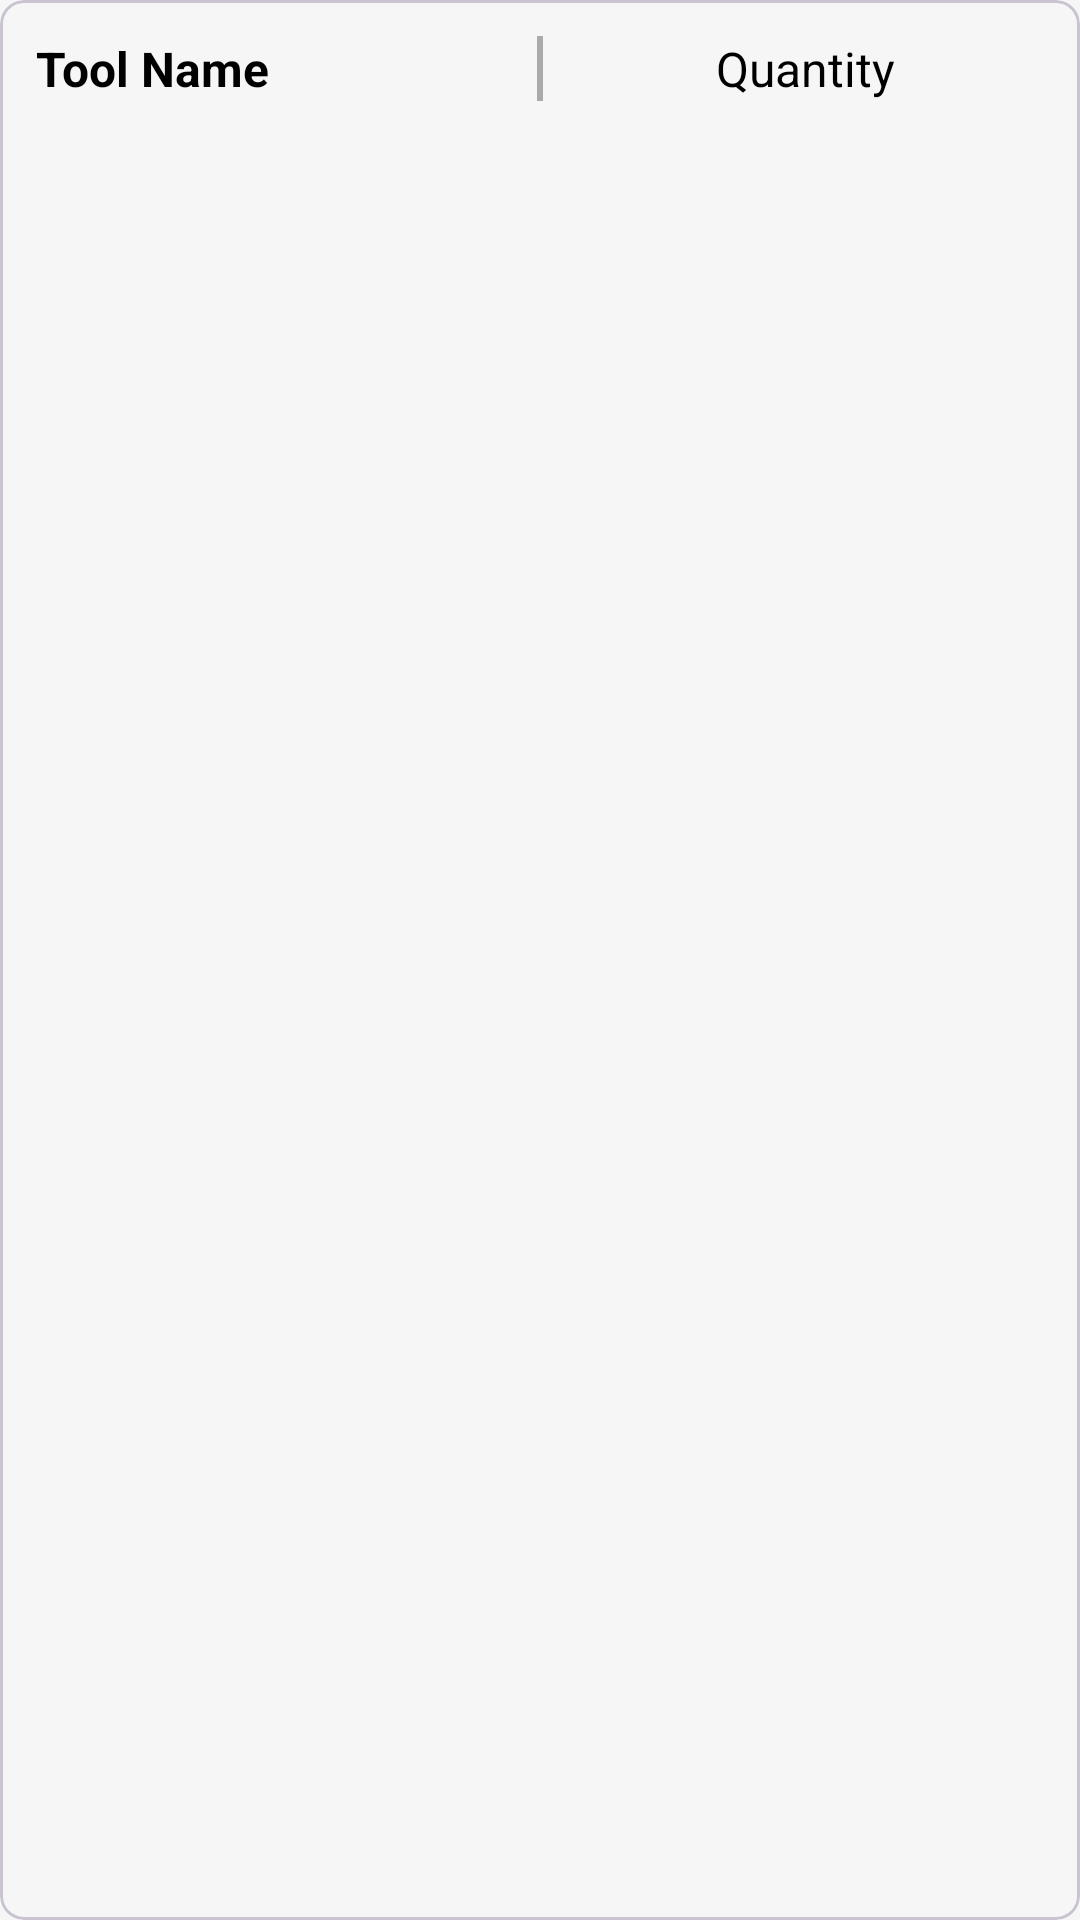

Layout XML and referenced resources for this Android screen:
<!-- AndroidManifest.xml: application theme Theme.RentATool -->
<!-- res/layout/title_rent_tools.xml -->
<?xml version="1.0" encoding="utf-8"?>
<com.google.android.material.card.MaterialCardView
    xmlns:android="http://schemas.android.com/apk/res/android"
    xmlns:app="http://schemas.android.com/apk/res-auto"
    android:layout_width="match_parent"
    android:layout_height="wrap_content"
    android:layout_margin="4dp"
    android:elevation="4dp"

    app:cardBackgroundColor="@color/transparent"
    app:cardCornerRadius="8dp">

    <LinearLayout
        android:layout_width="match_parent"
        android:layout_height="wrap_content"
        android:orientation="horizontal"
        android:padding="12dp"
        android:gravity="center_vertical">

        
        <TextView
            android:id="@+id/toolName"
            android:layout_width="0dp"
            android:layout_height="wrap_content"
            android:layout_weight="1"
            android:text="Tool Name"
            android:textSize="16sp"
            android:textStyle="bold"
            android:textColor="@android:color/black"
            android:ellipsize="end"
            android:maxLines="1"/>

        
        <com.google.android.material.divider.MaterialDivider
            android:layout_width="2dp"
            android:layout_height="match_parent"
            android:layout_marginHorizontal="8dp"
            app:dividerColor="@android:color/darker_gray"/>

        
        <TextView
            android:id="@+id/toolQuantity"
            android:layout_width="0dp"
            android:layout_height="wrap_content"
            android:layout_weight="1"
            android:gravity="center"
            android:text="Quantity"
            android:textSize="16sp"
            android:textColor="@android:color/black"
            android:ellipsize="end"
            android:maxLines="1"/>
    </LinearLayout>


</com.google.android.material.card.MaterialCardView>
<!-- resources referenced by this layout -->
<resources>
  <color name="transparent">#00000000</color>
  <style name="Theme.RentATool" parent="Base.Theme.RentATool" />
  <style name="Base.Theme.RentATool" parent="Theme.Material3.DayNight.NoActionBar">
          
  
          <item name="colorPrimary">@color/colorPrimary</item>
          <item name="colorOnPrimary">@color/on_primary</item>
          <item name="colorPrimaryContainer">@color/primary_container</item>
          <item name="colorOnPrimaryContainer">@color/on_primary_container</item>
  
          
          <item name="colorSecondary">@color/secondary</item>
          <item name="colorOnSecondary">@color/on_secondary</item>
          <item name="colorSecondaryContainer">@color/secondary_container</item>
          <item name="colorOnSecondaryContainer">@color/on_secondary_container</item>
  
          
          <item name="android:colorBackground">@color/background</item>
          <item name="colorOnBackground">@color/on_background</item>
          <item name="colorSurface">@color/surface</item>
          <item name="colorOnSurface">@color/on_surface</item>
      </style>
  <color name="colorPrimary">#6200EE</color>
  <color name="on_primary">#FFFFFF</color>
  <color name="primary_container">#EDE7F6</color>
  <color name="on_primary_container">#1A00AA</color>
  <color name="secondary">#03DAC5</color>
  <color name="on_secondary">#000000</color>
  <color name="secondary_container">#C6F7F1</color>
  <color name="on_secondary_container">#002F2A</color>
  <color name="background">#F6F6F6</color>
  <color name="on_background">#121212</color>
  <color name="surface">#FFFFFF</color>
  <color name="on_surface">#121212</color>
</resources>
